Run: headless pygame with SDL's dummy video driver; simulated clock (each Clock.tick advances the game by its frame time, no real sleeping); random seed 0; keys injected as events and as key.get_pressed() state; no mouse input; restart key C tapped at the start of phases 3 and 4.
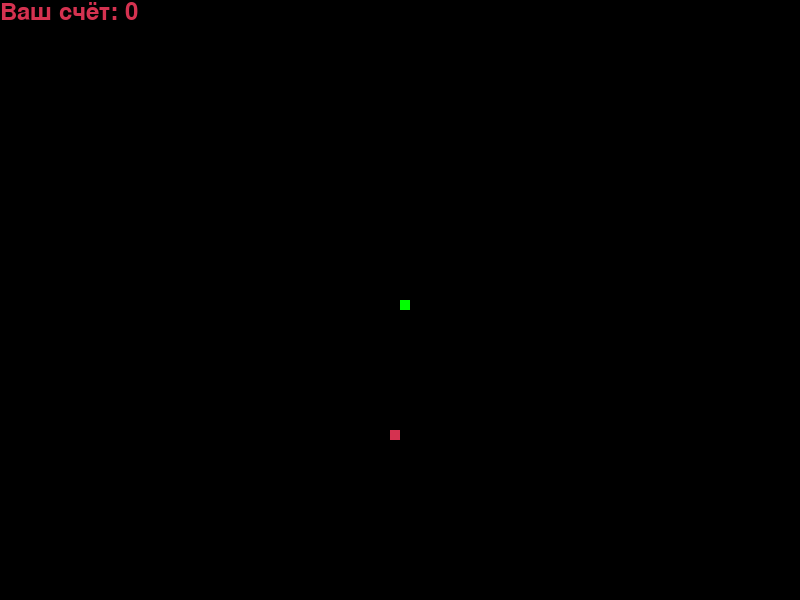
Frame 1 of 4 · flips 1–60 · no input
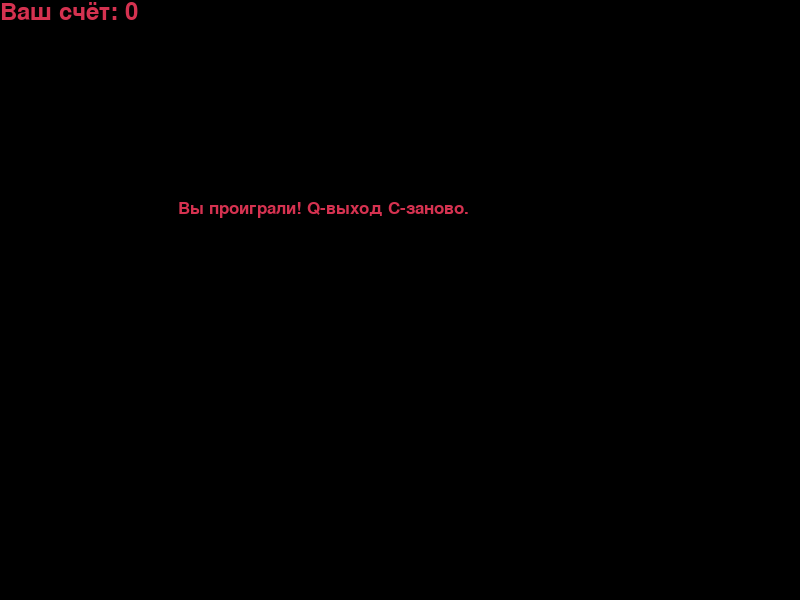
Frame 2 of 4 · flips 61–180 · tapped SPACE, RETURN · held RIGHT (→), D
Frame 3 of 4 · flips 181–300 · tapped C · held DOWN (↓), S · screen same as frame 1, image omitted
Frame 4 of 4 · flips 301–420 · tapped C · held LEFT (←), A, UP (↑), W · screen same as frame 2, image omitted

The pygame program that drew these frames:

from pygame import *
import random

font.init()
screen = display.set_mode((800, 600))
white = (255, 255, 255)
yellow = (255, 255, 102)
black = (0, 0, 0)
red = (213, 50, 80)
green = (0, 255, 0)
blue = (50, 153, 213)
dis_width = 800
dis_height = 600
dis = display.set_mode((dis_width, dis_height))
display.set_caption('sssssssss змея')
clock = time.Clock()
snake_block = 10
snake_speed = 10
font_style = font.SysFont("bahnschrift", 25)
score_font = font.SysFont("comicsansms", 35)
 
def Your_score(score):
   value = score_font.render("Ваш счёт: " + str(score), True, red)
   dis.blit(value, [0, 0])
 
def our_snake(snake_block, snake_list):
   for x in snake_list:
       draw.rect(dis, green, [x[0], x[1], snake_block, snake_block])
 
def message(msg, color):
   mesg = font_style.render(msg, True, color)
   dis.blit(mesg, [dis_width / 6, dis_height / 3])
 

game_over = False
game_close = False
x1 = dis_width / 2
y1 = dis_height / 2
x1_change = 0
y1_change = 0
snake_List = []
Length_of_snake = 1
foodx = round(random.randrange(0, dis_width - snake_block) / 10.0) * 10.0
foody = round(random.randrange(0, dis_height - snake_block) / 10.0) * 10.0
while not game_over:
    if game_close == True:
        dis.fill(black)
        message("         Вы проиграли! Q-выход C-заново.", red)
        Your_score(Length_of_snake - 1)
        display.update()
        for e in event.get():
            if e.type == KEYDOWN:
                if e.key == K_q:
                    game_over = True
                    game_close = False
                if e.key == K_c:
                    game_close = False
                    x1 = 400
                    y1 = 300
                    y1_change = 0
                    x1_change = 0
    else:
        for e in event.get():
            if e.type == QUIT:
                game_over = True
            if e.type == KEYDOWN:
                if e.key == K_a:
                    x1_change = -snake_block
                    y1_change = 0
                elif e.key == K_d:
                    x1_change = snake_block
                    y1_change = 0
                elif e.key == K_w:
                    y1_change = -snake_block
                    x1_change = 0
                elif e.key == K_s:
                    y1_change = snake_block
                    x1_change = 0
        if x1 >= dis_width or x1 < 0 or y1 >= dis_height or y1 < 0:
            game_close = True
        x1 += x1_change
        y1 += y1_change
        dis.fill(black)
        draw.rect(dis, red, [foodx, foody, snake_block, snake_block])
        snake_Head = []
        snake_Head.append(x1)
        snake_Head.append(y1)
        snake_List.append(snake_Head)
        if len(snake_List) > Length_of_snake:
            del snake_List[0]
        for x in snake_List[:-1]:
            if x == snake_Head:
                game_close = True
        our_snake(snake_block, snake_List)
        Your_score(Length_of_snake - 1)
        display.update()
        if x1 == foodx and y1 == foody:
            foodx = round(random.randrange(0, dis_width - snake_block) / 10.0) * 10.0
            foody = round(random.randrange(0, dis_height - snake_block) / 10.0) * 10.0
            Length_of_snake += 1
        clock.tick(snake_speed)

snake_speed
